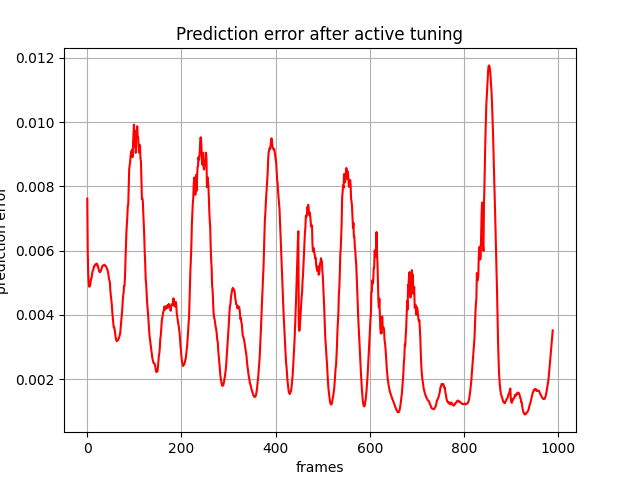

The data file committed next to this chart (first rows):
, 0
0, 0.007622
1, 0.005944
2, 0.005284
3, 0.005022
4, 0.004877
5, 0.004886
6, 0.004918
7, 0.005015
8, 0.005113
9, 0.00514
10, 0.005253
11, 0.005346
12, 0.005378
13, 0.005422
14, 0.005501
15, 0.005501
16, 0.005543
17, 0.005566
18, 0.00556
19, 0.005555
20, 0.005599
21, 0.00554
22, 0.005551
23, 0.005491
24, 0.005423
25, 0.005365
26, 0.005339
27, 0.005327
28, 0.005372
29, 0.005373
30, 0.005424
31, 0.005467
32, 0.005519
33, 0.005532
34, 0.005538
35, 0.005547
36, 0.005564
37, 0.005546
38, 0.005529
39, 0.005524
40, 0.005506
41, 0.005467
42, 0.005424
43, 0.005403
44, 0.00533
45, 0.005247
46, 0.005119
47, 0.005069
48, 0.005018
49, 0.00475
50, 0.004622
51, 0.004468
52, 0.004333
53, 0.00411
54, 0.003955
55, 0.003765
56, 0.003616
57, 0.003617
58, 0.003557
59, 0.003437
... 929 more rows
